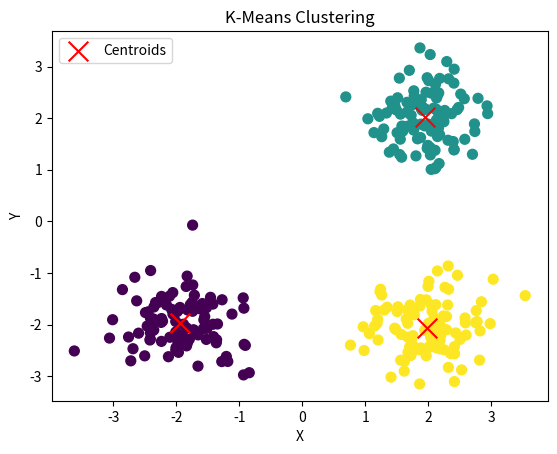

Reproduce this figure in Python.
import numpy as np

class KMeans:
    def __init__(self, n_clusters, max_iter=100, tol=1e-4):
        self.n_clusters = n_clusters  # Number of clusters
        self.max_iter = max_iter      # Maximum iterations
        self.tol = tol                # Convergence threshold
        self.centroids_ = None        # Cluster centroids
        self.labels_ = None           # Cluster labels for each point

    def fit(self, X):
        """Fit K-Means clustering to the data."""
        n_samples, n_features = X.shape
        
        # Initialize centroids randomly
        rng = np.random.default_rng(42)
        random_idx = rng.choice(n_samples, self.n_clusters, replace=False)
        self.centroids_ = X[random_idx].copy()

        for _ in range(self.max_iter):
            # Assignment step: assign points to nearest centroid
            old_centroids = self.centroids_.copy()
            self.labels_ = self._assign_clusters(X)

            # Update step: recompute centroids
            self._update_centroids(X)

            # Check convergence
            if np.all(np.linalg.norm(self.centroids_ - old_centroids, axis=1) < self.tol):
                break

        return self

    def _assign_clusters(self, X):
        """Assign each point to the nearest centroid."""
        distances = np.zeros((X.shape[0], self.n_clusters))
        for k in range(self.n_clusters):
            distances[:, k] = np.sum((X - self.centroids_[k]) ** 2, axis=1)
        return np.argmin(distances, axis=1)

    def _update_centroids(self, X):
        """Update centroids as the mean of assigned points."""
        for k in range(self.n_clusters):
            cluster_points = X[self.labels_ == k]
            if len(cluster_points) > 0:
                self.centroids_[k] = np.mean(cluster_points, axis=0)
            # If cluster is empty, keep centroid unchanged (or reinitialize randomly)
            # Here, we keep it unchanged for simplicity

    def predict(self, X):
        """Predict cluster labels for the data."""
        if self.labels_ is None:
            raise ValueError("Model not fitted. Call fit() first.")
        return self._assign_clusters(X)

# Example usage
if __name__ == "__main__":
    # Generate synthetic 2D data
    np.random.seed(42)
    n_samples = 300
    X = np.concatenate([
        np.random.normal(loc=[2, 2], scale=0.5, size=(n_samples // 3, 2)),  # Cluster 1
        np.random.normal(loc=[-2, -2], scale=0.5, size=(n_samples // 3, 2)),  # Cluster 2
        np.random.normal(loc=[2, -2], scale=0.5, size=(n_samples // 3, 2)),  # Cluster 3
    ])

    # Apply K-Means
    model = KMeans(n_clusters=3, max_iter=100, tol=1e-4)
    model.fit(X)

    # Get labels
    labels = model.predict(X)
    print("Cluster labels:", labels)
    print("Number of clusters:", len(np.unique(labels)))

    # Visualize results
    import matplotlib.pyplot as plt
    plt.scatter(X[:, 0], X[:, 1], c=labels, cmap='viridis', s=50)
    plt.scatter(model.centroids_[:, 0], model.centroids_[:, 1], c='red', marker='x', s=200, label='Centroids')
    plt.title("K-Means Clustering")
    plt.xlabel("X")
    plt.ylabel("Y")
    plt.legend()
    plt.show()

# Complexity Analysis:
# Let n = number of samples, d = number of features, K = number of clusters, I = number of iterations.
# - Initialization:
#   - Select K random centroids: O(Kd) for copying K points.
#   Total: O(Kd).
# - Main Loop (per iteration):
#   - Assignment Step:
#     - Compute distances to K centroids for n points: O(nKd) (each distance is O(d)).
#     - Assign clusters: O(nK) for argmin over K distances.
#     Total: O(nKd).
#   - Update Step:
#     - Compute mean for each cluster: O(nd) (sum n points of d dimensions, divided by cluster size).
#     Total: O(nd).
#   - Convergence check: O(Kd) for comparing centroids.
#   Total per iteration: O(nKd + nd + Kd) ≈ O(nKd).
# - Total for I iterations: O(InKd).
# Overall Time Complexity:
#   - Training: O(InKd + Kd) ≈ O(InKd) (dominant term).
#   - Prediction: O(nKd) (compute distances and assign clusters for n points).
# Space Complexity:
#   - Input data: O(nd).
#   - Centroids: O(Kd).
#   - Labels: O(n).
#   - Distance matrix (temporary): O(nK).
#   Total: O(nd + Kd + nK + n) ≈ O(nd + nK).